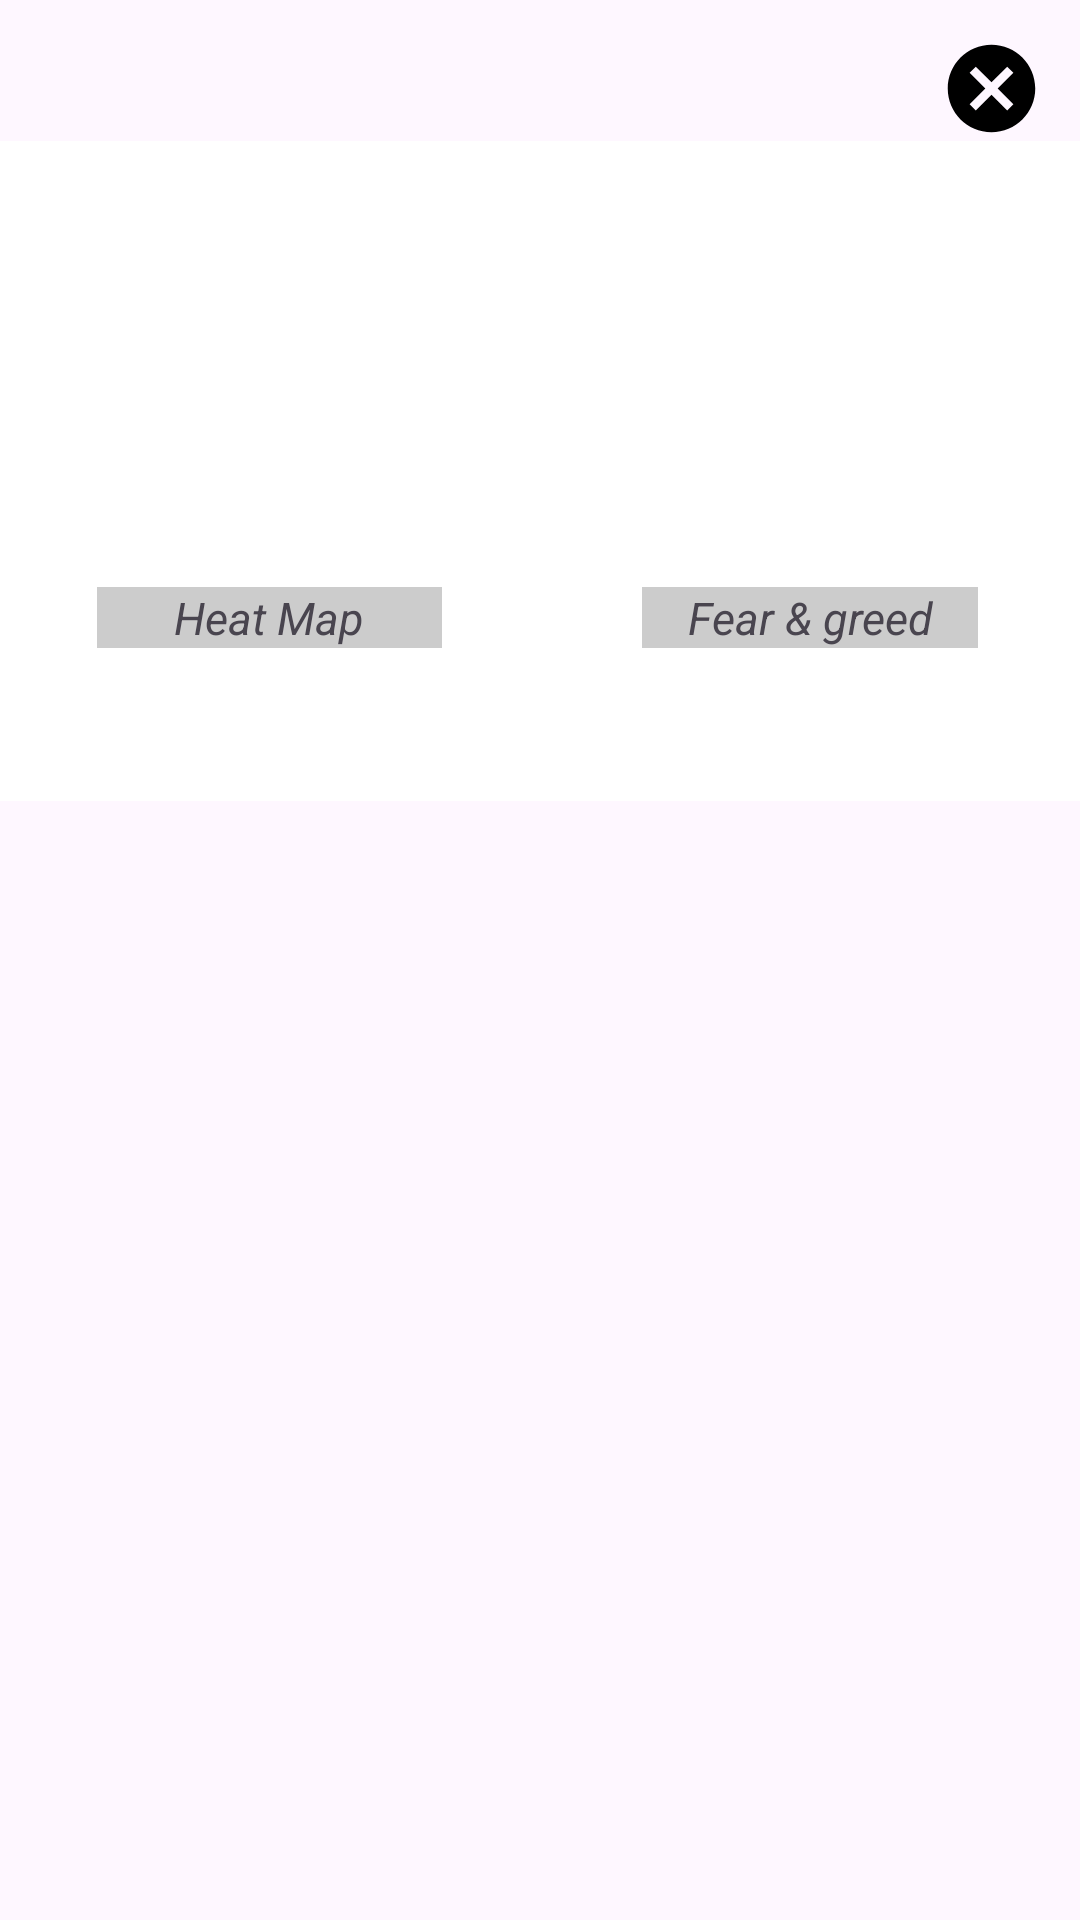

The Android layout XML behind this screen, and the referenced resources:
<!-- AndroidManifest.xml: application theme Theme.Investingbuddy -->
<!-- res/layout/stockenhanceractivitydialog.xml -->
<androidx.constraintlayout.widget.ConstraintLayout xmlns:android="http://schemas.android.com/apk/res/android"
    xmlns:app="http://schemas.android.com/apk/res-auto"
    android:layout_width="match_parent"
    android:layout_height="280dp">

    <View
        android:id="@+id/backcripbtn"
        android:layout_width="35dp"
        android:layout_height="35dp"
        android:layout_margin="12dp"
        android:background="@drawable/baseline_cancel_24"
        app:layout_constraintEnd_toEndOf="parent"
        app:layout_constraintTop_toTopOf="parent" />

    <LinearLayout
        android:layout_width="match_parent"
        android:layout_height="220dp"
        android:background="@color/white"
        android:orientation="horizontal"
        app:layout_constraintTop_toBottomOf="@+id/backcripbtn">

        <FrameLayout
            android:id="@+id/Cryptoview"
            android:layout_width="180dp"
            android:layout_height="200dp"
            android:layout_weight="1"
            android:padding="8dp">










            <TextView
                android:id="@+id/crtxt"
                android:layout_width="115dp"
                android:layout_height="wrap_content"
                android:layout_gravity="center|bottom"
                android:layout_marginBottom="23dp"
                android:background="#CCCCCC"
                android:gravity="center"
                android:text="Heat Map"
                android:textSize="15sp"
                android:textStyle="italic" />
        </FrameLayout>

        <FrameLayout
            android:id="@+id/stockbtn"
            android:layout_width="180dp"
            android:layout_height="200dp"
            android:layout_weight="1"
            android:padding="8dp">










            <TextView
                android:id="@+id/stktxt"
                android:layout_width="112dp"
                android:layout_height="wrap_content"
                android:layout_gravity="center|bottom"
                android:layout_marginBottom="23dp"
                android:background="#CCCCCC"
                android:gravity="center"
                android:text="Fear &amp; greed"
                android:textSize="15sp"
                android:textStyle="italic" />
        </FrameLayout>
    </LinearLayout>
</androidx.constraintlayout.widget.ConstraintLayout>
<!-- resources referenced by this layout -->
<resources>
  <color name="white">#FFFFFFFF</color>
  <!-- drawable baseline_cancel_24 (drawable) -->
  <vector xmlns:android="http://schemas.android.com/apk/res/android" android:height="24dp" android:tint="@color/black" android:viewportHeight="24" android:viewportWidth="24" android:width="24dp">
      <path android:fillColor="@android:color/white" android:pathData="M12,2C6.47,2 2,6.47 2,12s4.47,10 10,10 10,-4.47 10,-10S17.53,2 12,2zM17,15.59L15.59,17 12,13.41 8.41,17 7,15.59 10.59,12 7,8.41 8.41,7 12,10.59 15.59,7 17,8.41 13.41,12 17,15.59z"/>
  </vector>
  <!-- drawable framedraw (drawable) -->
  <shape xmlns:android="http://schemas.android.com/apk/res/android" android:shape="rectangle">
      <stroke android:width="2.2dp" android:color="#A7A5A5"/>
      <corners android:radius="30dp"/>
  </shape>
  <style name="Theme.Investingbuddy" parent="Base.Theme.Investingbuddy" />
  <color name="black">#FF000000</color>
  <style name="Base.Theme.Investingbuddy" parent="Theme.Material3.DayNight.NoActionBar">
          
          
      </style>
</resources>
